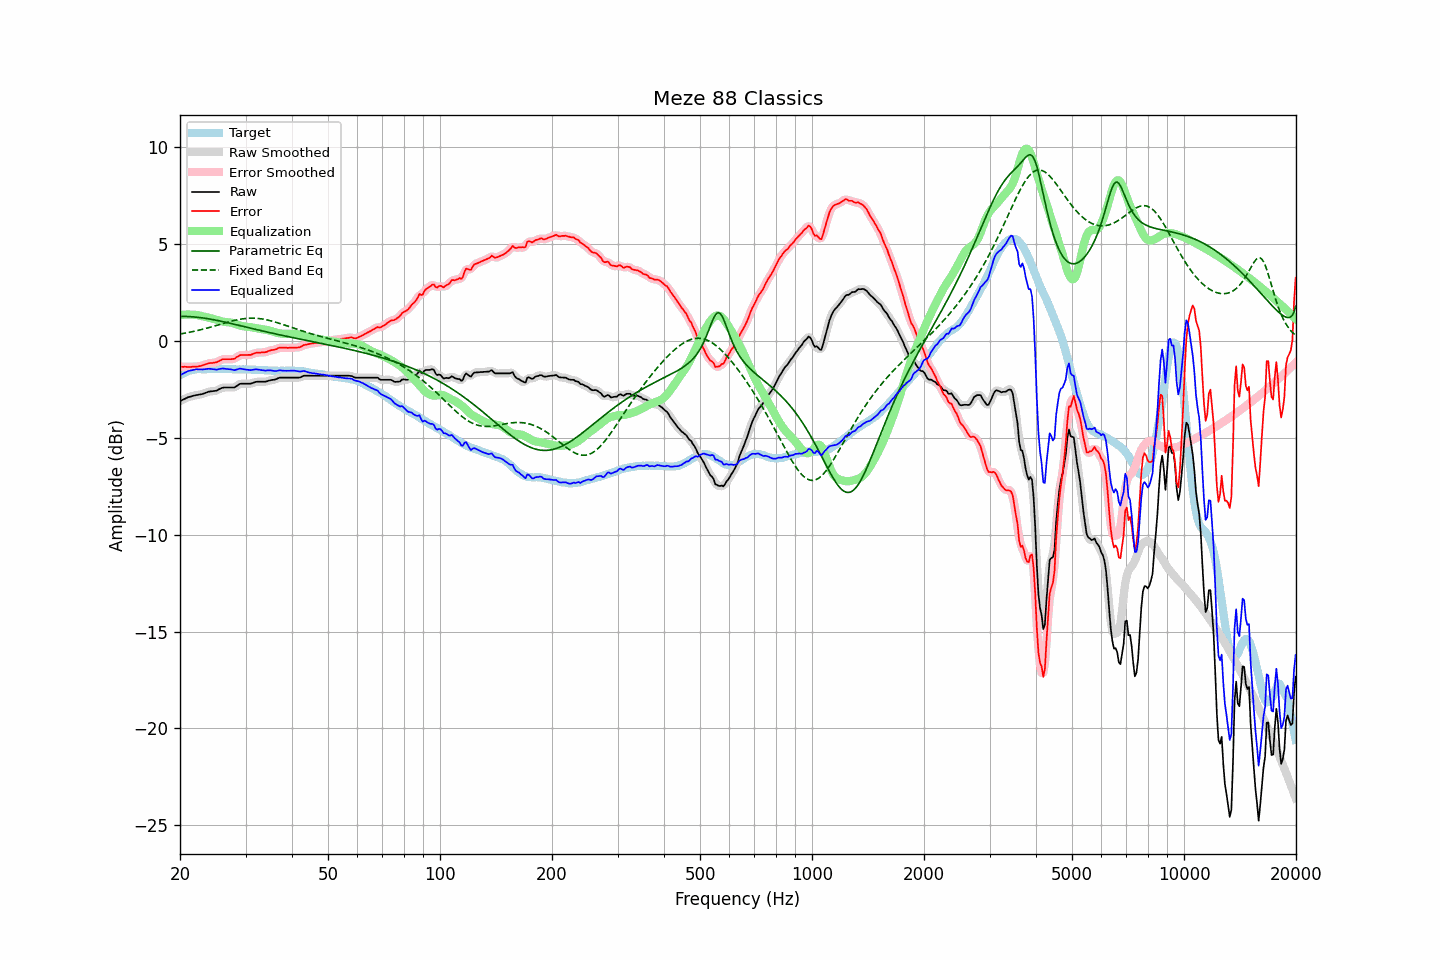

The file beside this chart, header and first rows:
frequency, raw, error, smoothed, error_smoothed, equalization, parametric_eq, fixed_band_eq, equalized_raw, equalized_smoothed, target
20.00, -3.11, -1.33, -3.12, -1.33, 1.33, 1.26, 0.35, -1.78, -1.79, -1.78
20.20, -3.07, -1.34, -3.07, -1.34, 1.34, 1.26, 0.36, -1.74, -1.73, -1.73
20.40, -3.03, -1.35, -3.03, -1.34, 1.34, 1.26, 0.38, -1.69, -1.69, -1.68
20.61, -3.00, -1.34, -2.99, -1.35, 1.35, 1.26, 0.39, -1.65, -1.64, -1.65
20.81, -2.95, -1.35, -2.95, -1.35, 1.35, 1.25, 0.41, -1.60, -1.60, -1.60
21.02, -2.91, -1.35, -2.92, -1.35, 1.35, 1.25, 0.42, -1.56, -1.57, -1.56
21.23, -2.89, -1.35, -2.89, -1.35, 1.35, 1.24, 0.44, -1.54, -1.54, -1.54
21.44, -2.87, -1.35, -2.87, -1.35, 1.35, 1.24, 0.46, -1.53, -1.52, -1.52
21.66, -2.84, -1.34, -2.85, -1.34, 1.35, 1.23, 0.47, -1.50, -1.50, -1.50
21.87, -2.82, -1.33, -2.83, -1.34, 1.34, 1.23, 0.49, -1.48, -1.49, -1.49
22.09, -2.80, -1.33, -2.81, -1.33, 1.33, 1.22, 0.51, -1.47, -1.47, -1.47
22.31, -2.79, -1.33, -2.79, -1.32, 1.32, 1.21, 0.53, -1.47, -1.47, -1.46
22.54, -2.77, -1.31, -2.78, -1.31, 1.30, 1.20, 0.55, -1.47, -1.47, -1.46
22.76, -2.76, -1.30, -2.76, -1.30, 1.29, 1.19, 0.57, -1.48, -1.48, -1.46
22.99, -2.74, -1.27, -2.74, -1.27, 1.26, 1.18, 0.59, -1.48, -1.48, -1.47
23.22, -2.71, -1.24, -2.72, -1.24, 1.24, 1.17, 0.61, -1.47, -1.47, -1.47
23.45, -2.68, -1.21, -2.68, -1.21, 1.22, 1.15, 0.63, -1.46, -1.46, -1.47
23.69, -2.65, -1.19, -2.65, -1.19, 1.20, 1.14, 0.66, -1.46, -1.45, -1.46
23.92, -2.62, -1.16, -2.63, -1.17, 1.18, 1.13, 0.68, -1.44, -1.45, -1.46
24.16, -2.61, -1.15, -2.61, -1.15, 1.16, 1.11, 0.70, -1.45, -1.45, -1.46
24.40, -2.60, -1.15, -2.60, -1.14, 1.14, 1.10, 0.73, -1.46, -1.46, -1.45
24.65, -2.59, -1.13, -2.60, -1.14, 1.12, 1.08, 0.75, -1.47, -1.48, -1.46
24.89, -2.58, -1.12, -2.58, -1.12, 1.10, 1.07, 0.77, -1.49, -1.48, -1.46
25.14, -2.56, -1.10, -2.56, -1.09, 1.07, 1.05, 0.80, -1.49, -1.48, -1.46
25.39, -2.51, -1.06, -2.52, -1.06, 1.05, 1.03, 0.82, -1.47, -1.47, -1.45
25.65, -2.47, -1.02, -2.47, -1.02, 1.02, 1.02, 0.85, -1.45, -1.45, -1.45
25.91, -2.44, -0.97, -2.44, -0.98, 1.00, 1.00, 0.87, -1.44, -1.44, -1.46
26.16, -2.41, -0.95, -2.42, -0.96, 0.98, 0.98, 0.89, -1.43, -1.44, -1.46
26.43, -2.41, -0.95, -2.41, -0.95, 0.97, 0.96, 0.92, -1.45, -1.44, -1.46
26.69, -2.41, -0.95, -2.41, -0.95, 0.96, 0.94, 0.94, -1.46, -1.45, -1.46
26.96, -2.41, -0.95, -2.41, -0.95, 0.95, 0.92, 0.97, -1.46, -1.46, -1.46
27.23, -2.41, -0.95, -2.42, -0.95, 0.94, 0.91, 0.99, -1.47, -1.47, -1.46
27.50, -2.41, -0.95, -2.42, -0.95, 0.93, 0.89, 1.01, -1.48, -1.49, -1.46
27.77, -2.41, -0.94, -2.41, -0.94, 0.91, 0.87, 1.03, -1.50, -1.50, -1.47
28.05, -2.40, -0.93, -2.39, -0.91, 0.88, 0.85, 1.05, -1.52, -1.51, -1.47
28.33, -2.34, -0.86, -2.35, -0.87, 0.86, 0.83, 1.07, -1.49, -1.49, -1.48
28.62, -2.30, -0.81, -2.29, -0.81, 0.82, 0.81, 1.09, -1.47, -1.47, -1.48
28.90, -2.23, -0.76, -2.24, -0.76, 0.80, 0.79, 1.10, -1.44, -1.45, -1.47
29.19, -2.21, -0.73, -2.22, -0.74, 0.77, 0.77, 1.12, -1.44, -1.45, -1.48
29.48, -2.21, -0.74, -2.21, -0.73, 0.75, 0.75, 1.13, -1.46, -1.46, -1.47
29.78, -2.21, -0.73, -2.21, -0.73, 0.74, 0.73, 1.14, -1.48, -1.47, -1.48
30.08, -2.21, -0.74, -2.21, -0.74, 0.73, 0.71, 1.15, -1.49, -1.49, -1.47
30.38, -2.21, -0.73, -2.22, -0.74, 0.72, 0.69, 1.16, -1.50, -1.50, -1.48
30.68, -2.21, -0.73, -2.22, -0.73, 0.71, 0.67, 1.16, -1.50, -1.51, -1.48
30.99, -2.21, -0.73, -2.21, -0.72, 0.70, 0.65, 1.16, -1.52, -1.51, -1.48
31.30, -2.18, -0.69, -2.18, -0.69, 0.68, 0.63, 1.17, -1.50, -1.50, -1.49
31.61, -2.15, -0.66, -2.16, -0.66, 0.67, 0.61, 1.16, -1.49, -1.49, -1.49
31.93, -2.12, -0.63, -2.13, -0.63, 0.65, 0.59, 1.16, -1.47, -1.48, -1.49
32.24, -2.11, -0.61, -2.12, -0.62, 0.64, 0.57, 1.15, -1.48, -1.48, -1.50
32.57, -2.11, -0.61, -2.11, -0.61, 0.62, 0.55, 1.15, -1.49, -1.49, -1.50
32.89, -2.11, -0.61, -2.11, -0.61, 0.61, 0.53, 1.14, -1.51, -1.50, -1.50
33.22, -2.11, -0.60, -2.12, -0.60, 0.60, 0.51, 1.12, -1.52, -1.52, -1.51
33.55, -2.11, -0.60, -2.12, -0.60, 0.58, 0.49, 1.11, -1.53, -1.53, -1.51
33.89, -2.11, -0.59, -2.11, -0.59, 0.57, 0.47, 1.09, -1.54, -1.54, -1.52
34.23, -2.09, -0.57, -2.09, -0.57, 0.56, 0.45, 1.08, -1.54, -1.53, -1.52
34.57, -2.06, -0.53, -2.07, -0.54, 0.54, 0.43, 1.06, -1.52, -1.53, -1.53
34.92, -2.04, -0.51, -2.04, -0.51, 0.52, 0.42, 1.04, -1.53, -1.53, -1.53
35.27, -2.02, -0.48, -2.03, -0.49, 0.49, 0.40, 1.02, -1.53, -1.54, -1.54
35.62, -2.01, -0.47, -2.02, -0.47, 0.46, 0.38, 0.99, -1.55, -1.55, -1.54
35.97, -2.00, -0.46, -2.00, -0.45, 0.44, 0.36, 0.97, -1.57, -1.56, -1.54
... 635 more rows
